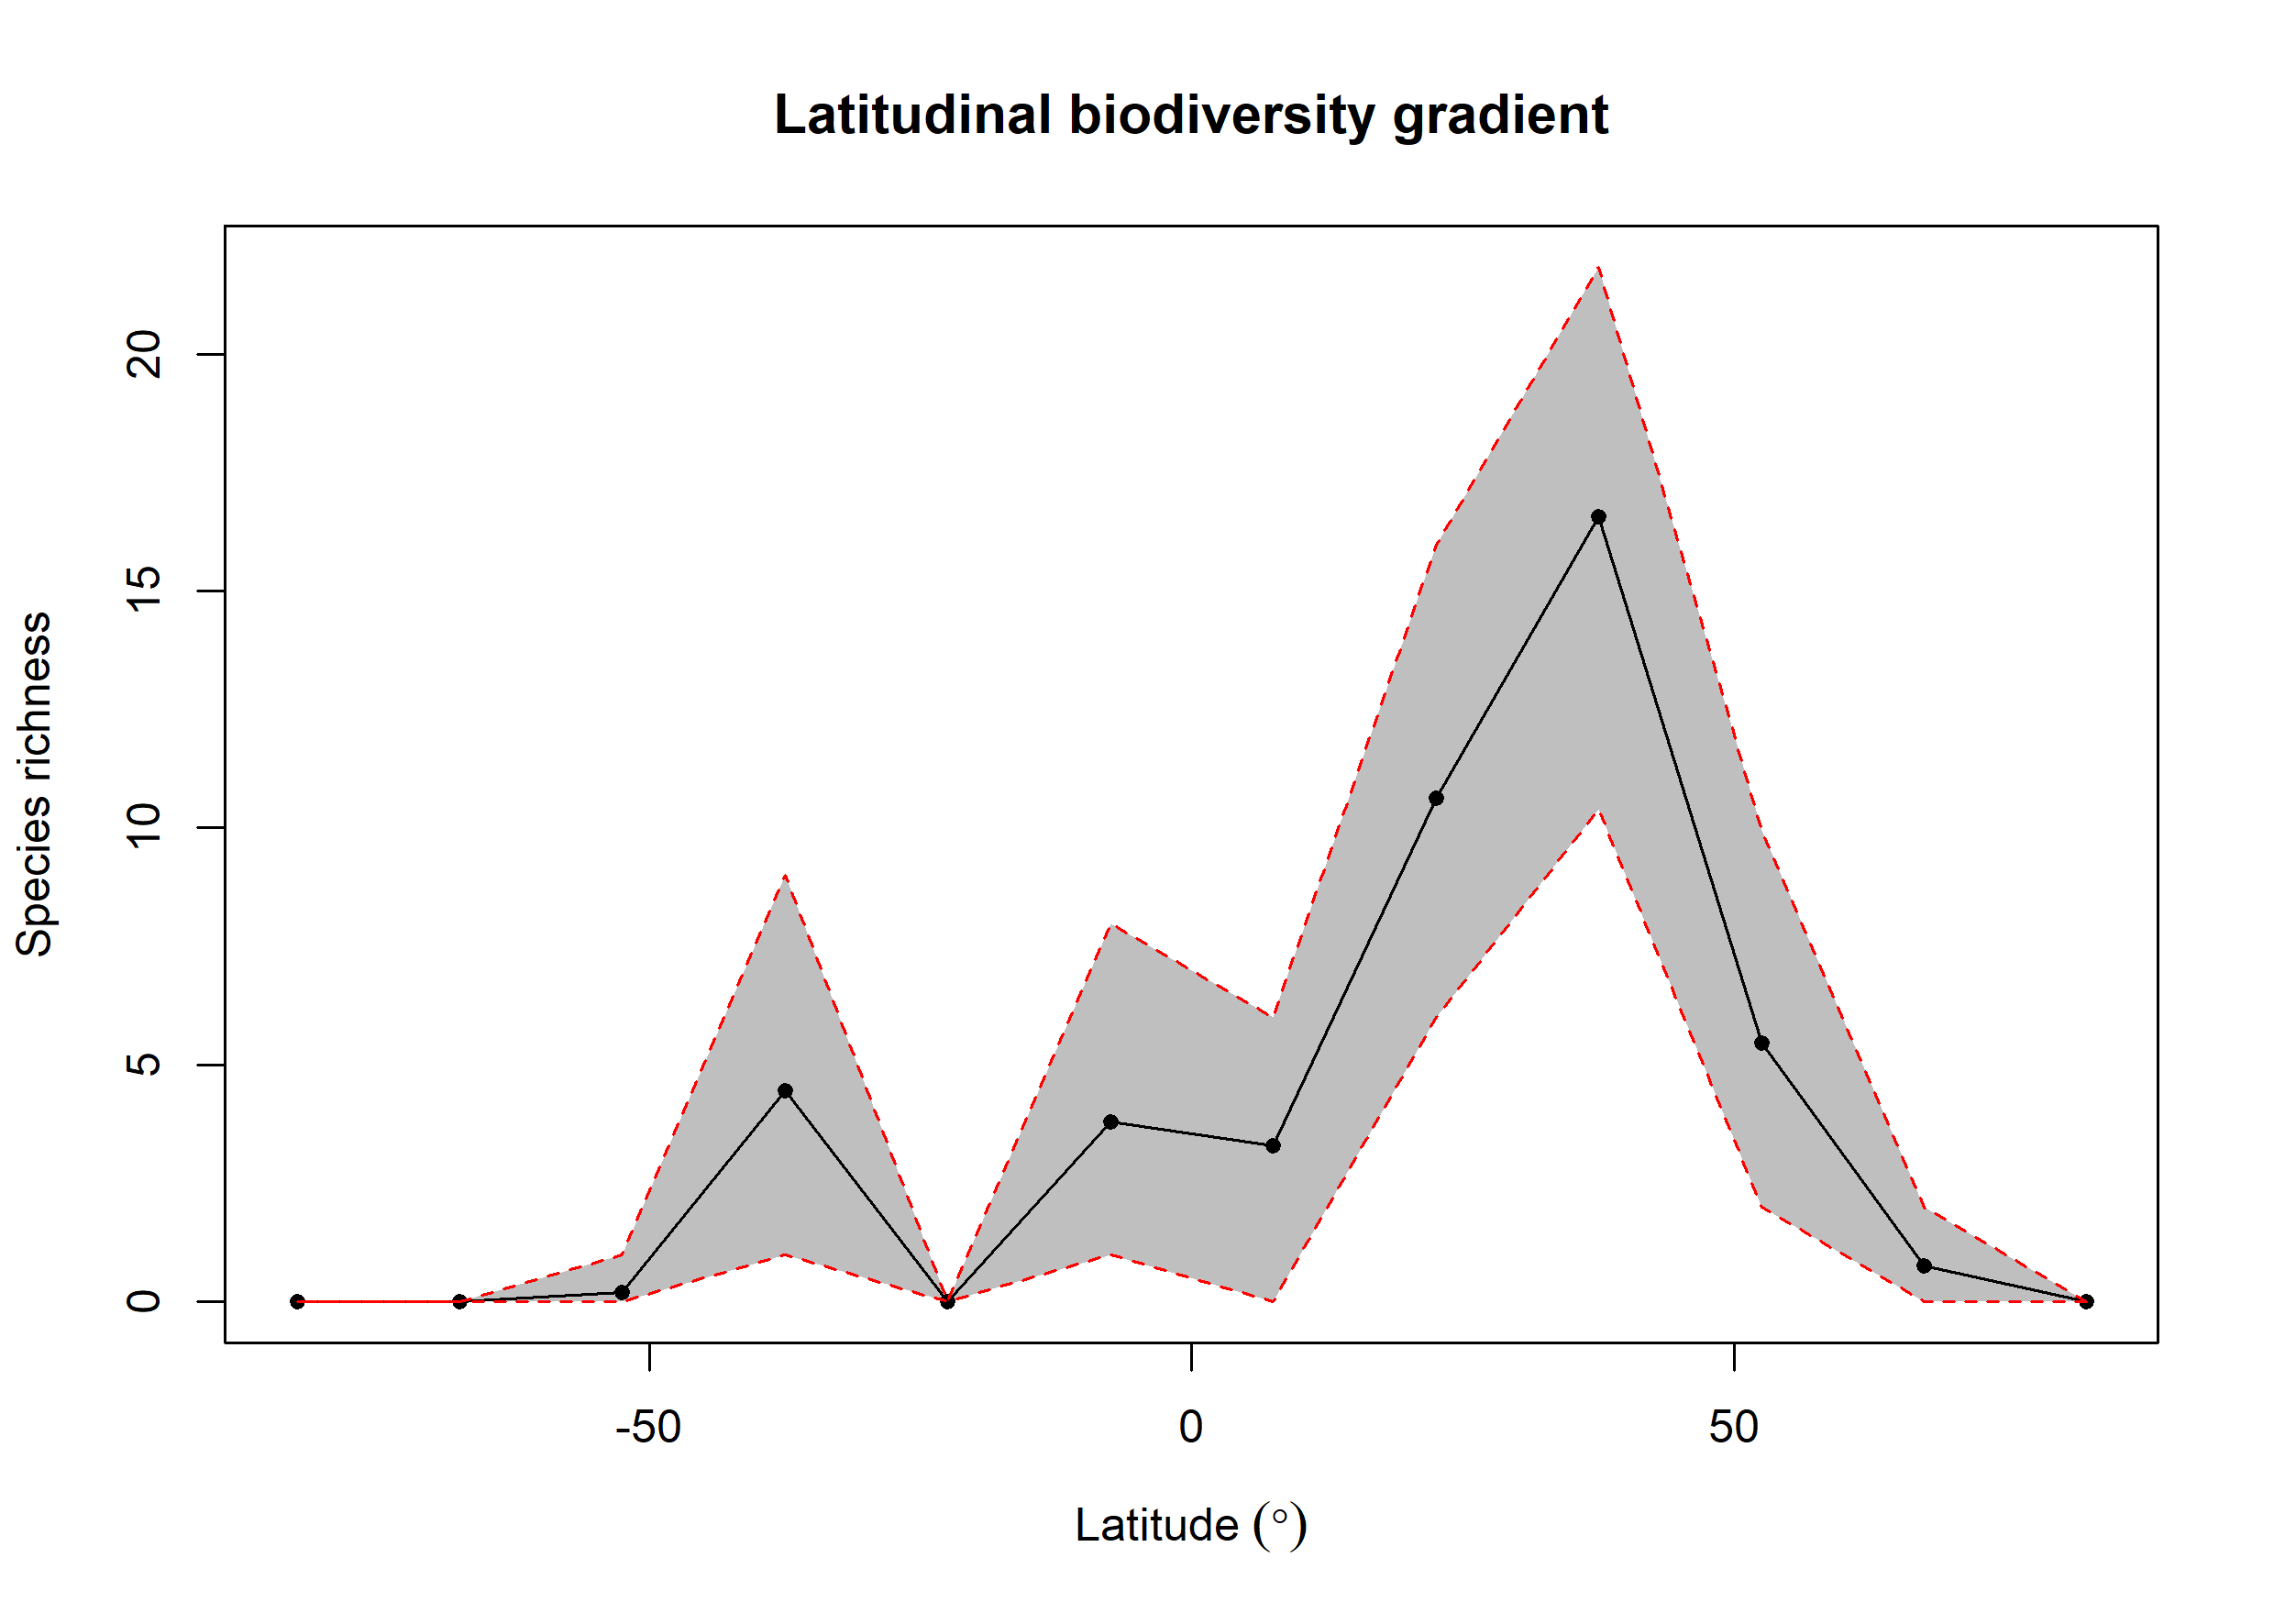

Values plotted in this chart, from the file beside it:
bin, max, min, mid, hemisphere, mean_richness, CI.Lower, CI.Upper
1, 90, 75, 82.5, N, NA, NA, NA
2, 75, 60, 67.5, N, 0.77, 0, 2
3, 60, 45, 52.5, N, 5.46, 2, 9.952
4, 45, 30, 37.5, N, 16.56, 10.39, 21.84
5, 30, 15, 22.5, N, 10.62, 5.996, 15.97
6, 15, 0, 7.5, N, 3.3, 0, 6
7, 0, -15, -7.5, S, 3.789, 1, 7.985
8, -15, -30, -22.5, S, NA, NA, NA
9, -30, -45, -37.5, S, 4.458, 1, 9.012
10, -45, -60, -52.5, S, 0.2, 0, 1
11, -60, -75, -67.5, S, NA, NA, NA
12, -75, -90, -82.5, S, NA, NA, NA
